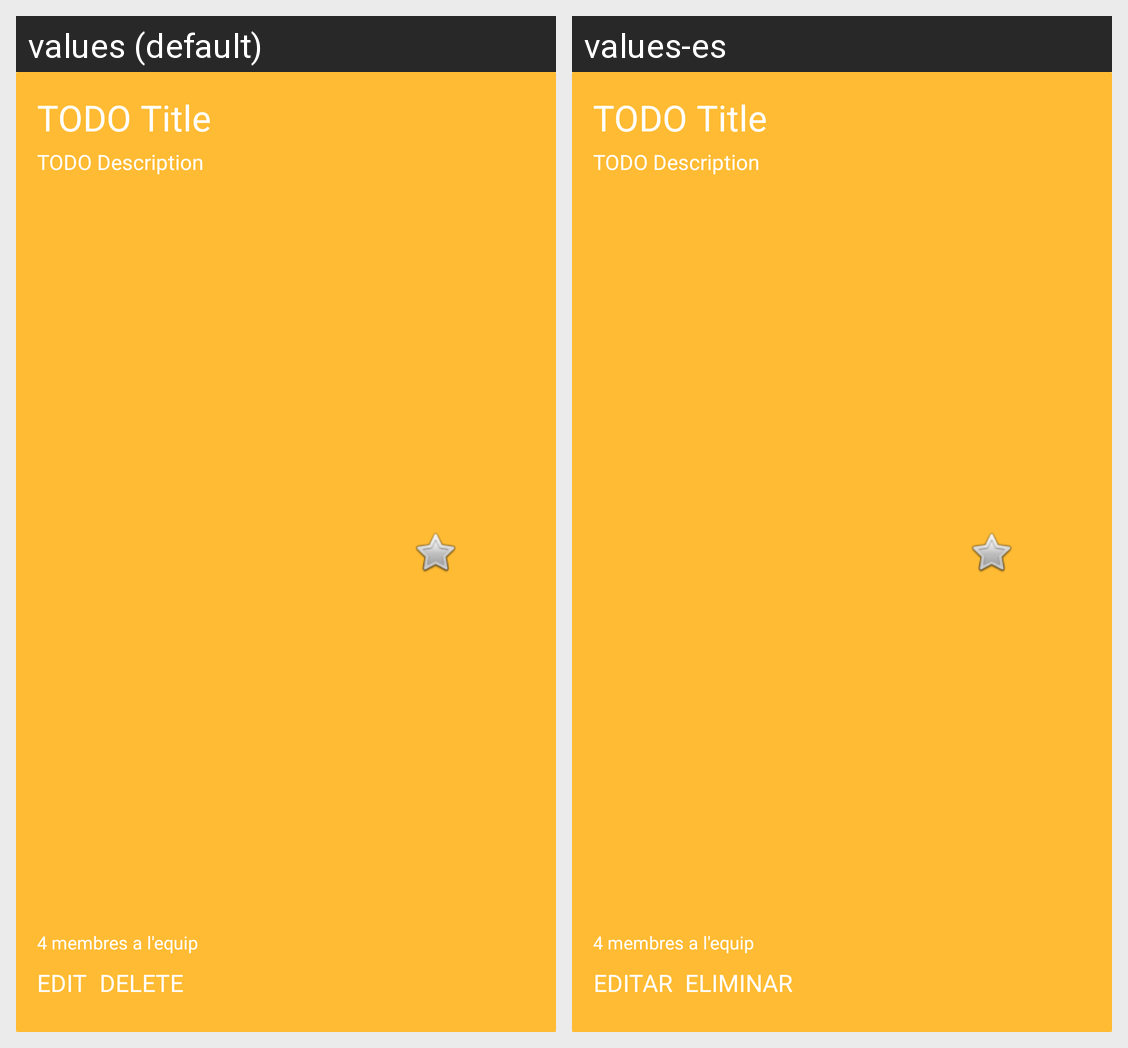

Translations of the strings shown on this Android screen, per locale in the grid:
Android screen res/layout/card_group.xml rendered under 2 locales, left to right: values (default), values-es. Device: Nexus 5 (rendered at 1080×1920; each locale shown at half size, 540×960, under a caption strip naming it); theme AppTheme.
Strings drawn on this screen, with the default value and each locale's value (text and hints the layout hard-codes, and strings that could not be matched under every locale, appear in the picture but are not listed):

group_card_edit
  values: EDIT
  values-es: EDITAR

group_card_delete
  values: DELETE
  values-es: ELIMINAR
